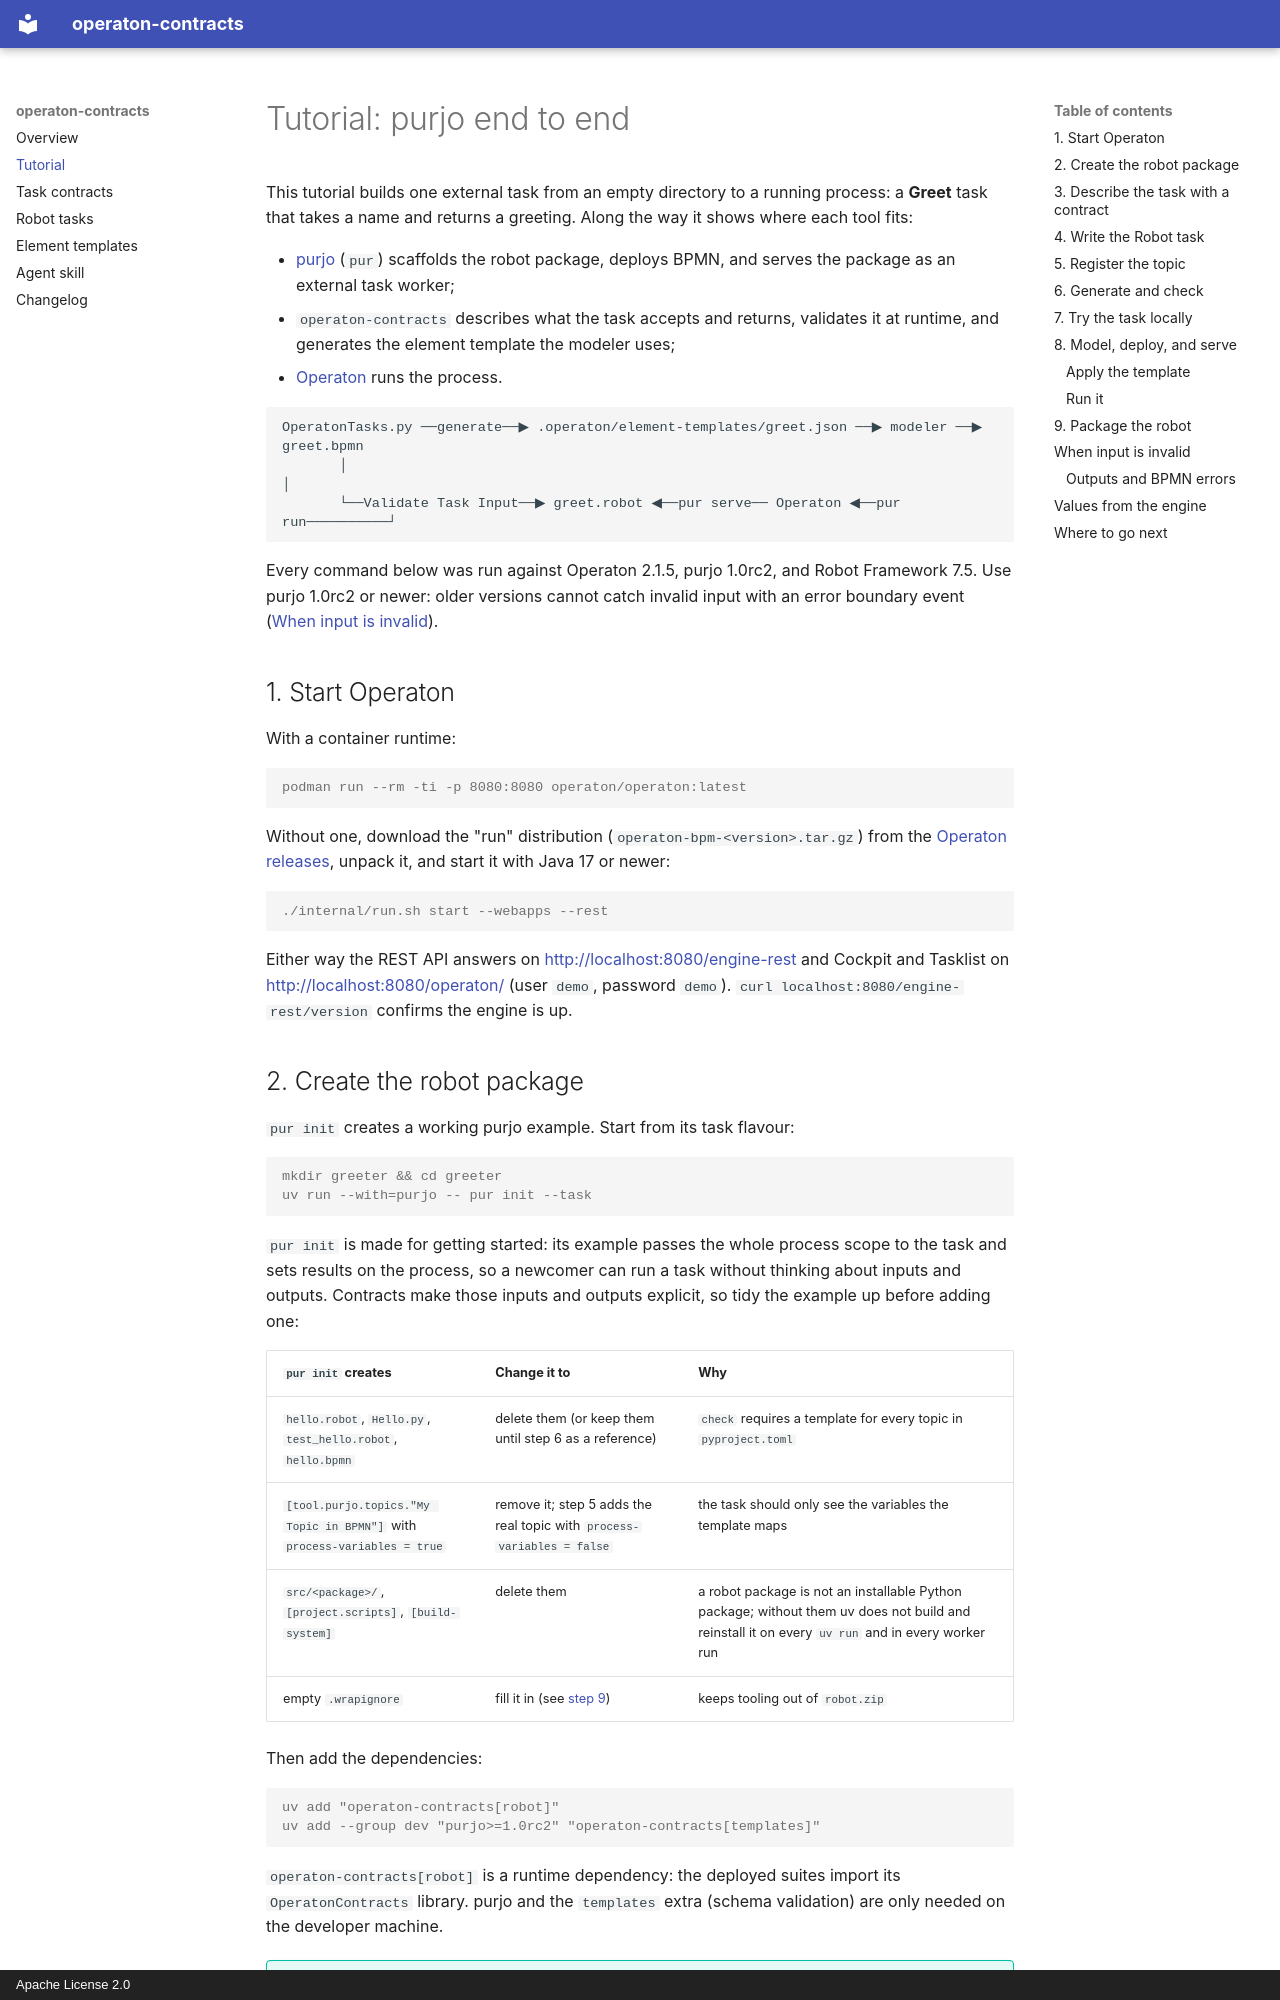

repository: datakurre/operaton-contracts · page: tutorial/index.html · generator: mkdocs · copyright: Apache License 2.0

# Tutorial: purjo end to end

This tutorial builds one external task from an empty directory to a running
process: a **Greet** task that takes a name and returns a greeting. Along the
way it shows where each tool fits:

- [purjo](https://github.com/datakurre/purjo) (`pur`) scaffolds the robot
  package, deploys BPMN, and serves the package as an external task worker;
- `operaton-contracts` describes what the task accepts and returns, validates
  it at runtime, and generates the element template the modeler uses;
- [Operaton](https://operaton.org/) runs the process.

```
OperatonTasks.py ──generate──▶ .operaton/element-templates/greet.json ──▶ modeler ──▶ greet.bpmn
       │                                                                                 │
       └──Validate Task Input──▶ greet.robot ◀──pur serve── Operaton ◀──pur run──────────┘
```

Every command below was run against Operaton 2.1.5, purjo 1.0rc2, and
Robot Framework 7.5. Use purjo 1.0rc2 or newer: older versions cannot catch
invalid input with an error boundary event
([When input is invalid](#when-input-is-invalid)).

## 1. Start Operaton

With a container runtime:

```console
podman run --rm -ti -p 8080:8080 operaton/operaton:latest
```

Without one, download the "run" distribution (`operaton-bpm-<version>.tar.gz`)
from the [Operaton releases](https://github.com/operaton/operaton/releases),
unpack it, and start it with Java 17 or newer:

```console
./internal/run.sh start --webapps --rest
```

Either way the REST API answers on <http://localhost:8080/engine-rest> and
Cockpit and Tasklist on <http://localhost:8080/operaton/> (user `demo`,
password `demo`). `curl localhost:8080/engine-rest/version` confirms the engine
is up.
